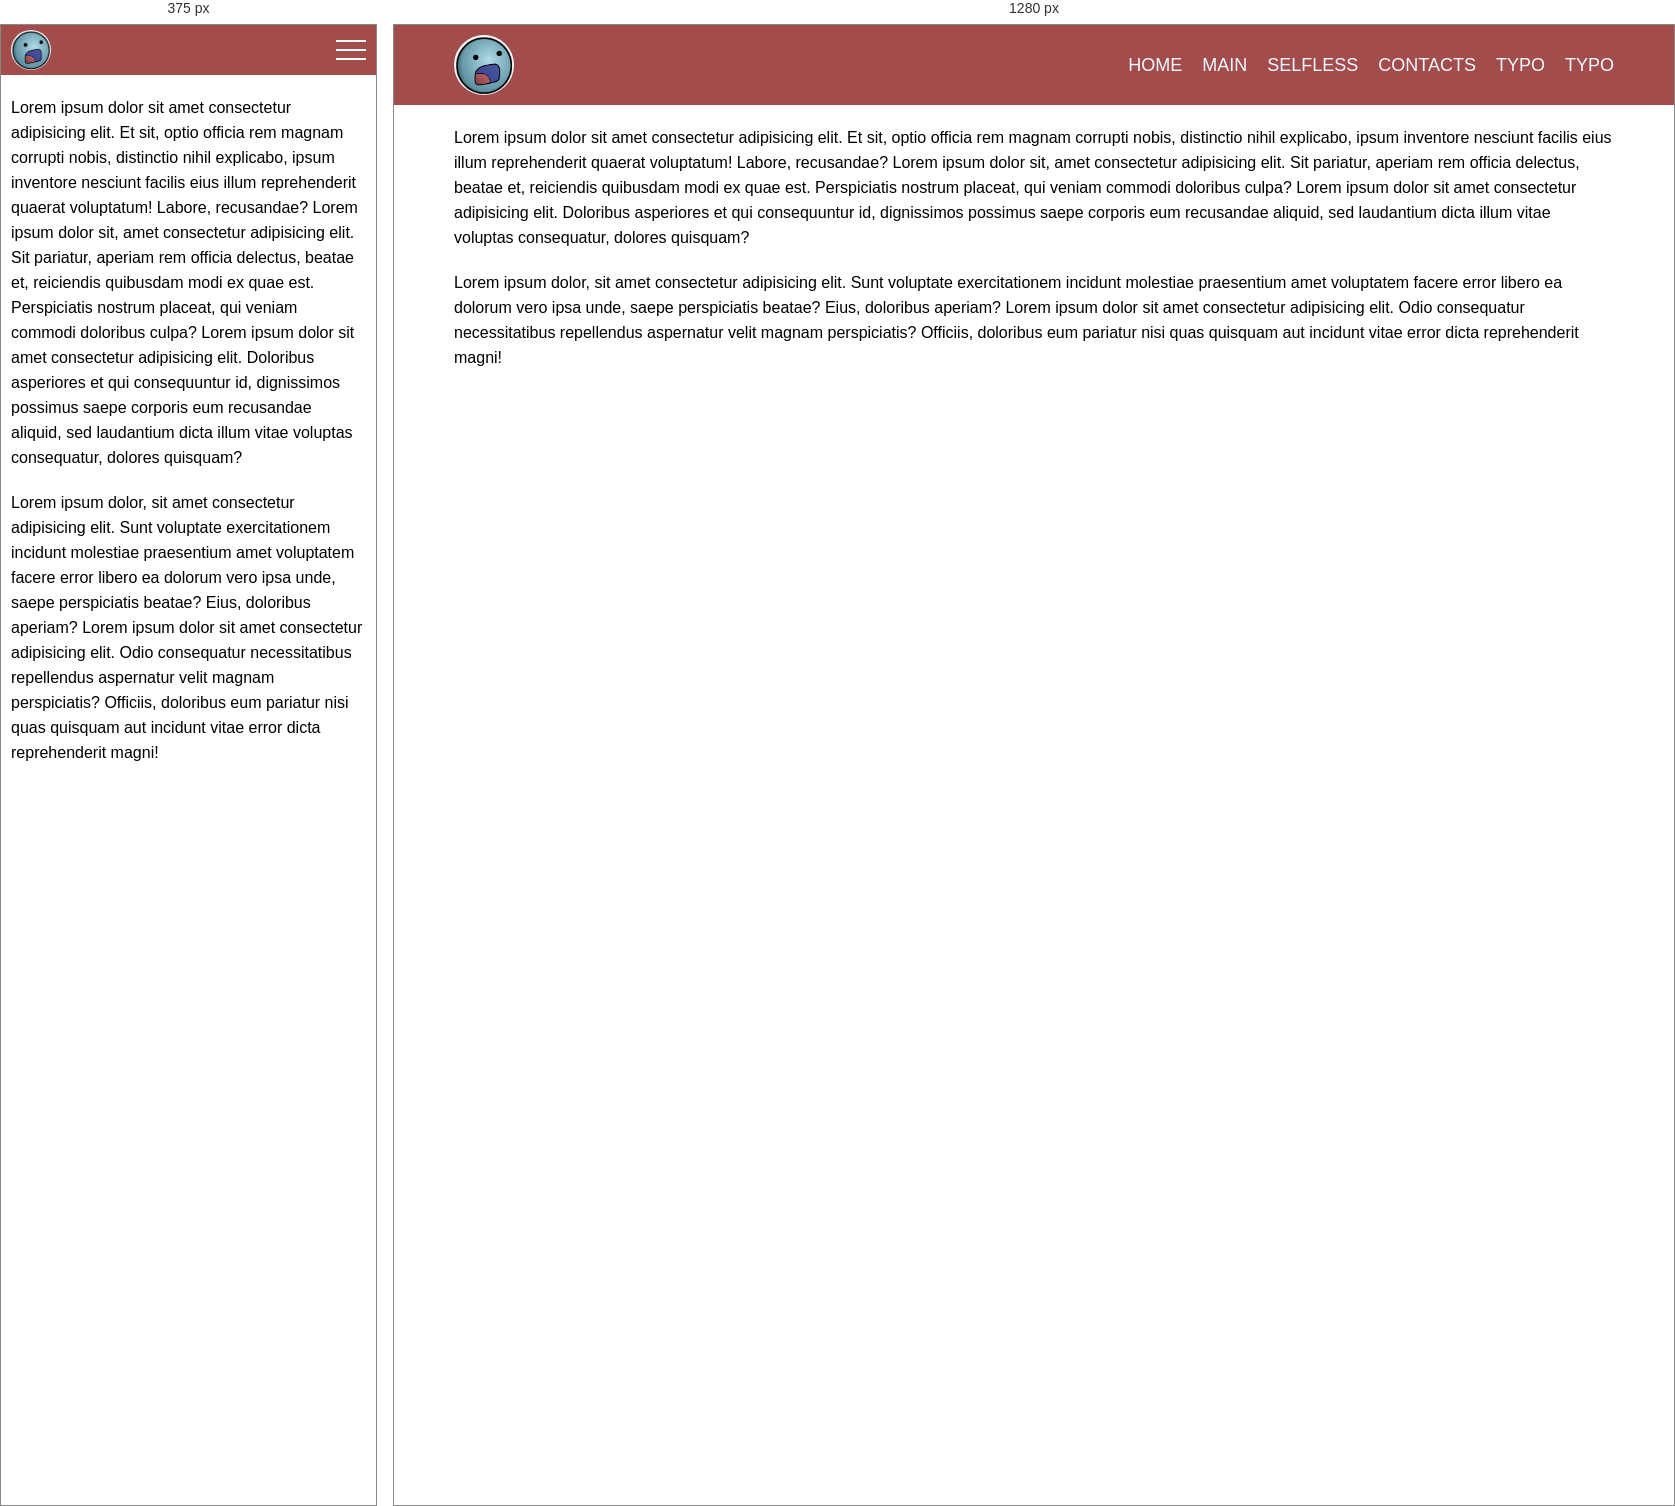
Rendered at 375 px and 1280 px, left to right.

<!-- file: index.html -->
<!DOCTYPE html>
<html lang="en">
<head>
    <meta charset="UTF-8">
    <meta http-equiv="X-UA-Compatible" content="IE=edge">
    <meta name="viewport" content="width=device-width, initial-scale=1.0">
    <link rel="stylesheet" href="css/style.css">
    <title>Burger menu Let's Go</title>    
</head>
<body>
    <div class="wrapper">
        <header class="header">
            <div class="container">
                <div class="header__body">
                    <a href="" class="header__logo">
                        <img src="img/34543.png" alt="">
                    </a>
                    <div class="header__burger">
                        <span></span>
                    </div>
                    <nav class="header__menu">
                        <ul class="header__list">
                            <li>
                                <a href="" class="header__link">Home</a>
                            </li>
                            <li>
                                <a href="" class="header__link">Main</a>
                            </li>
                            <li>
                                <a href="" class="header__link">Selfless</a>
                            </li>
                            <li>
                                <a href="" class="header__link">Contacts</a>
                            </li>
                            <li>
                                <a href="" class="header__link">Typo</a>
                            </li>
                            <li>
                                <a href="" class="header__link">Typo</a>
                            </li>
                        </ul>
                    </nav>
                </div>
            </div>
        </header>
        <div class="content">
            <div class="container">
                <div class="content__text">
                    <p>Lorem ipsum dolor sit amet consectetur adipisicing elit. Et sit, optio officia rem magnam corrupti nobis, distinctio nihil explicabo, ipsum inventore nesciunt facilis eius illum reprehenderit quaerat voluptatum! Labore, recusandae? Lorem ipsum dolor sit, amet consectetur adipisicing elit. Sit pariatur, aperiam rem officia delectus, beatae et, reiciendis quibusdam modi ex quae est. Perspiciatis nostrum placeat, qui veniam commodi doloribus culpa? Lorem ipsum dolor sit amet consectetur adipisicing elit. Doloribus asperiores et qui consequuntur id, dignissimos possimus saepe corporis eum recusandae aliquid, sed laudantium dicta illum vitae voluptas consequatur, dolores quisquam?</p>
                    <p>Lorem ipsum dolor, sit amet consectetur adipisicing elit. Sunt voluptate exercitationem incidunt molestiae praesentium amet voluptatem facere error libero ea dolorum vero ipsa unde, saepe perspiciatis beatae? Eius, doloribus aperiam? Lorem ipsum dolor sit amet consectetur adipisicing elit. Odio consequatur necessitatibus repellendus aspernatur velit magnam perspiciatis? Officiis, doloribus eum pariatur nisi quas quisquam aut incidunt vitae error dicta reprehenderit magni!</p>
                </div>
            </div>
        </div>
    </div>


    <script src="https://code.jquery.com/jquery-3.4.1.slim.min.js"></script>
    <script src="js/script.js"></script>
</body>
</html>

/* @media block from style.css */
@media (max-width:767px){
    .header__body{
        height: 50px;
    }
    .header__logo{
        flex: 0 0 40px;
    }
    .header__burger {
        display: block;
        position: relative;
        width: 30px;
        height: 20px;
        z-index: 5;
    }
    .header__burger span{
        background-color: #fff;
        position: absolute;
        width: 100%;
        height: 2px;
        left: 0;
        top: 9px;
        transition: all 0.3s ease 0s;
    }
    .header__burger:before, 
    .header__burger:after {
        content: '';
        background-color: #fff;
        position: absolute;
        width: 100%;
        height: 2px;
        left: 0;
        transition: all 0.3s ease 0s;
    }
    .header__burger:before{
        top: 0;
    }
    .header__burger:after{
        bottom: 0;
    }
    .header__burger.active span{
        transform: scale(0);
    }
    .header__burger.active:before{
        transform: rotate(45deg);
        top: 9px;
        
    }
    .header__burger.active:after{
        transform: rotate(-45deg);
        bottom: 9px;
        
    }
    
    .header__menu{
        position: fixed;
        top: -100%;
        left: 0;
        width: 100%;
        height: 100%;
        overflow: auto;
        background-color: teal;
        padding: 70px 10px 20px 10px;
        transition: all 0.3s ease 0s;
    }
    .header__menu.active{
        top: 0;        
    }
    .header__list{
        display: block;        
    }
    .header__list li{
        margin: 0 0 20px 0;        
    }
    .header__list li a{
        display: block;
        margin: 0 0 20px 0;
        width: 100%;
        height: 25px;        
    }


}

/* @media block from style.css */
@media (max-width: 767px){
    body.lock{
        overflow: hidden;
    }
    .content{
        padding: 70px 0 0 0; 
    }
}